Photos from the image-classification dataset "Final_Spinach_NPK_Dataset_Clean" in the GitHub repository rajsinghkog/hydrophonic_system. Its 4 classes are: healthy, nitrogen deficiency, phosphorus deficiency, potassium deficiency.

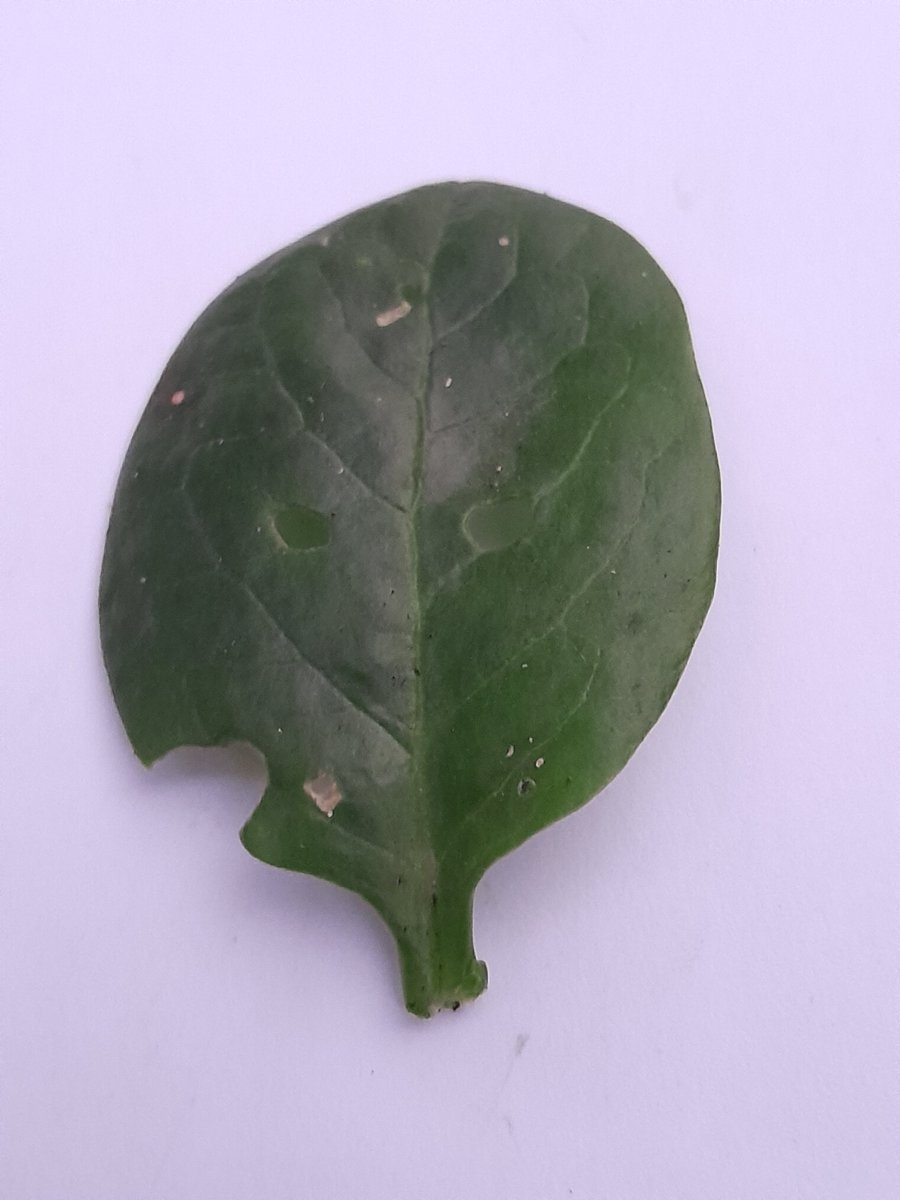
Label: phosphorus deficiency

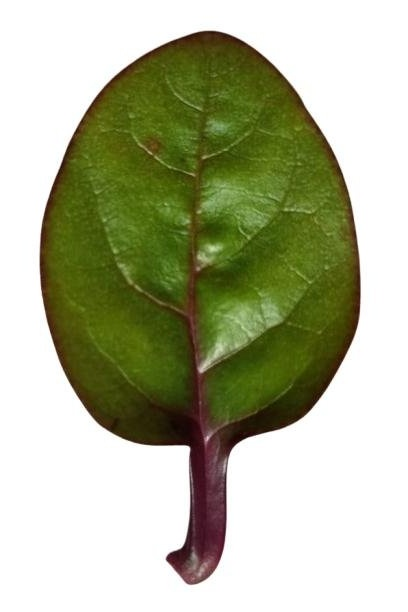
Label: potassium deficiency

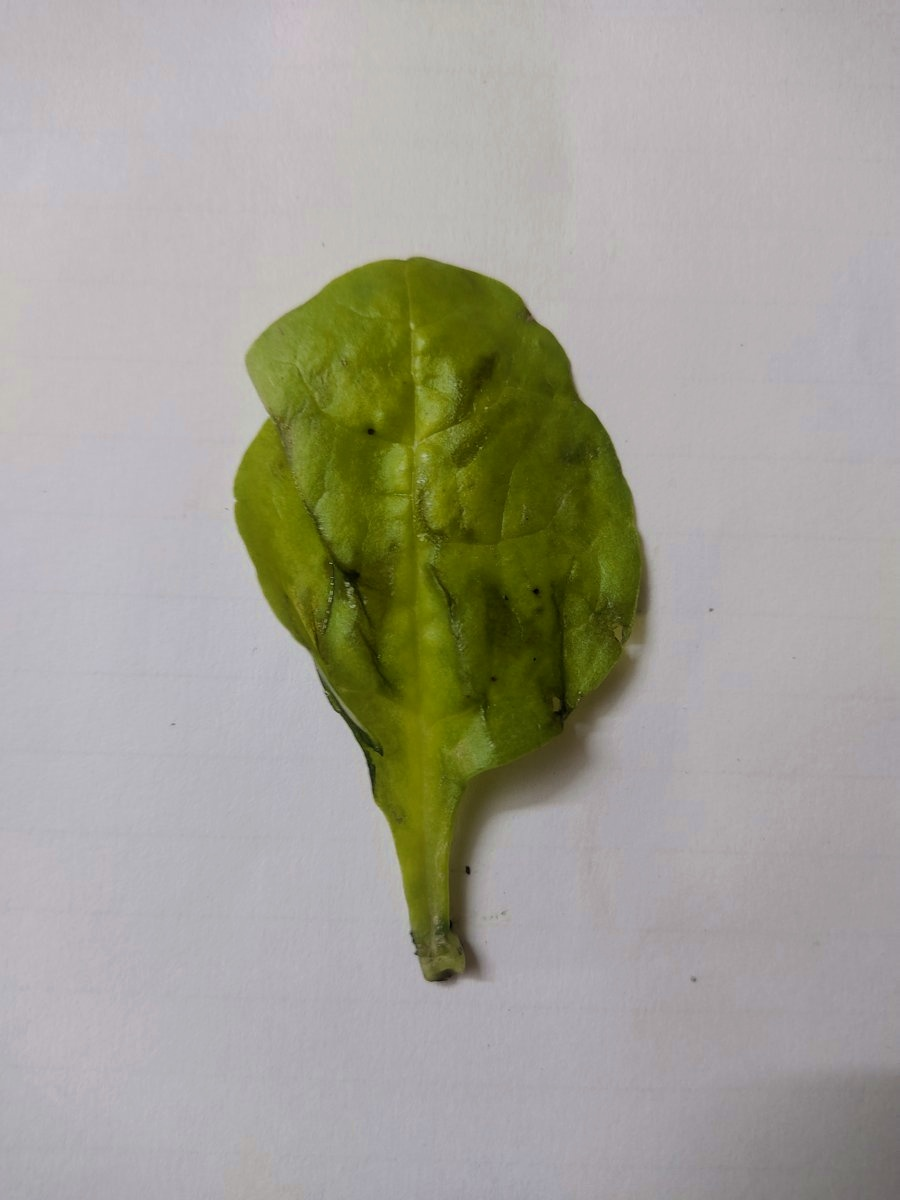
Label: nitrogen deficiency

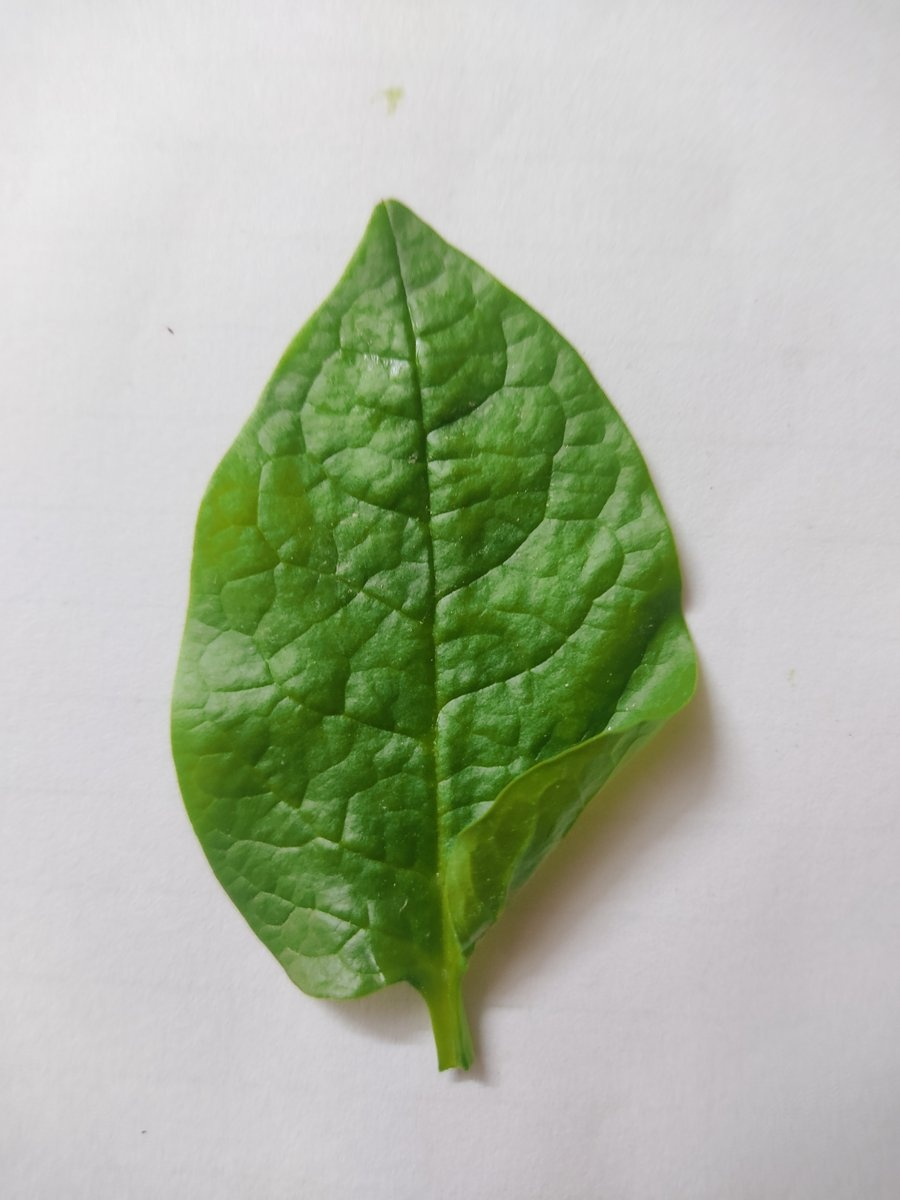
Label: healthy

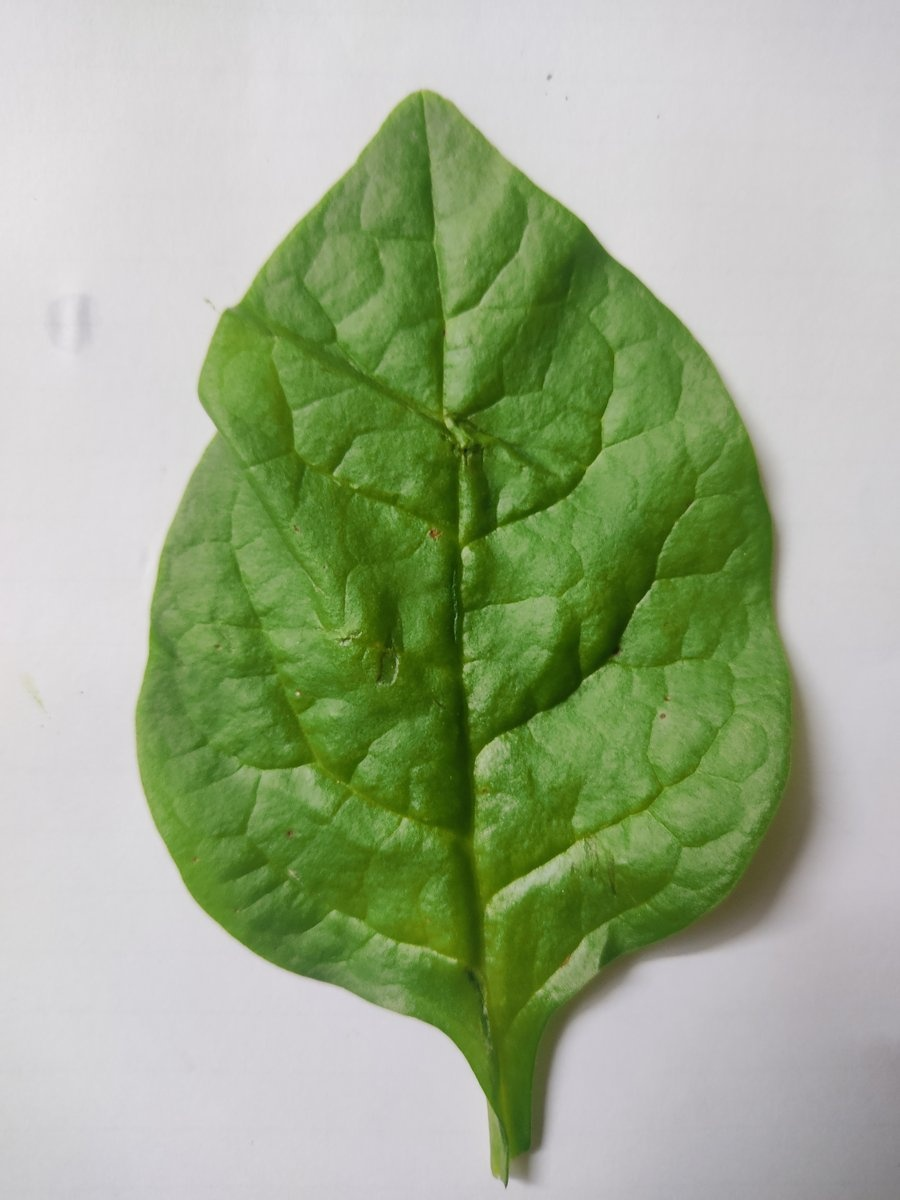
Label: healthy

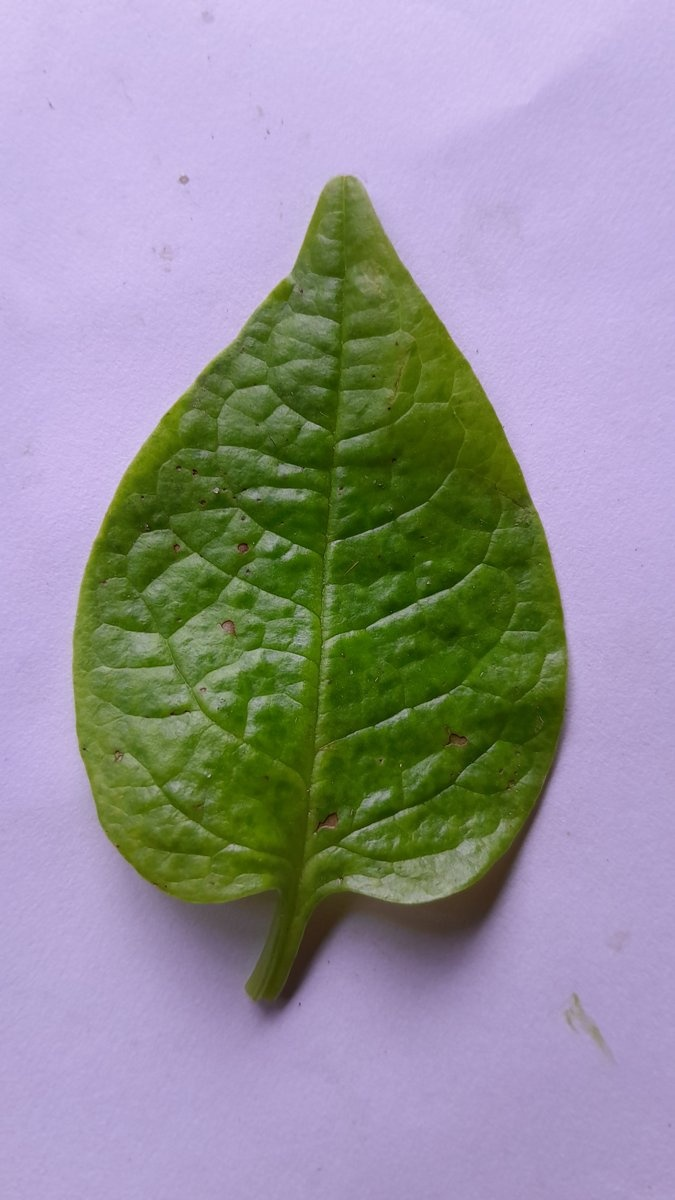
Label: phosphorus deficiency
